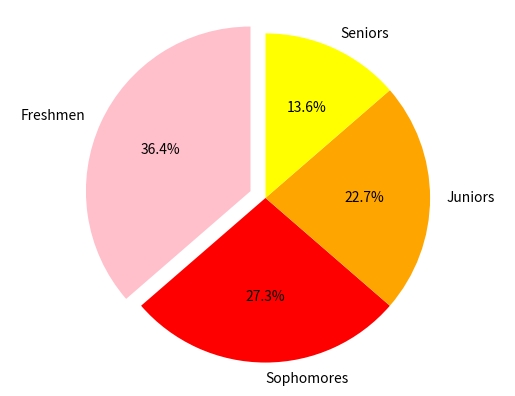

Generate this figure with matplotlib:
# [redacted]
# Computer Science 162
# 4/11/2023

# copied code for assignment setup ---------------------------------------------------------#
import matplotlib.pyplot as plot
# set up your lists
numlist = [8, 6, 5, 3]
namelist = ['Freshmen', 'Sophomores', 'Juniors', 'Seniors']
colorlist = ['pink', 'red', 'orange', 'yellow' ]
explodelist = [0.1, 0.0, 0.0, 0.0]
# make the pie chart
plot.pie(numlist, labels=namelist, autopct='%1.1f%%', colors=colorlist, explode=explodelist, startangle = 90)
plot.axis('equal')
plot.savefig('piechart.png')
# ------------------------------------------------------------------------------------------#

